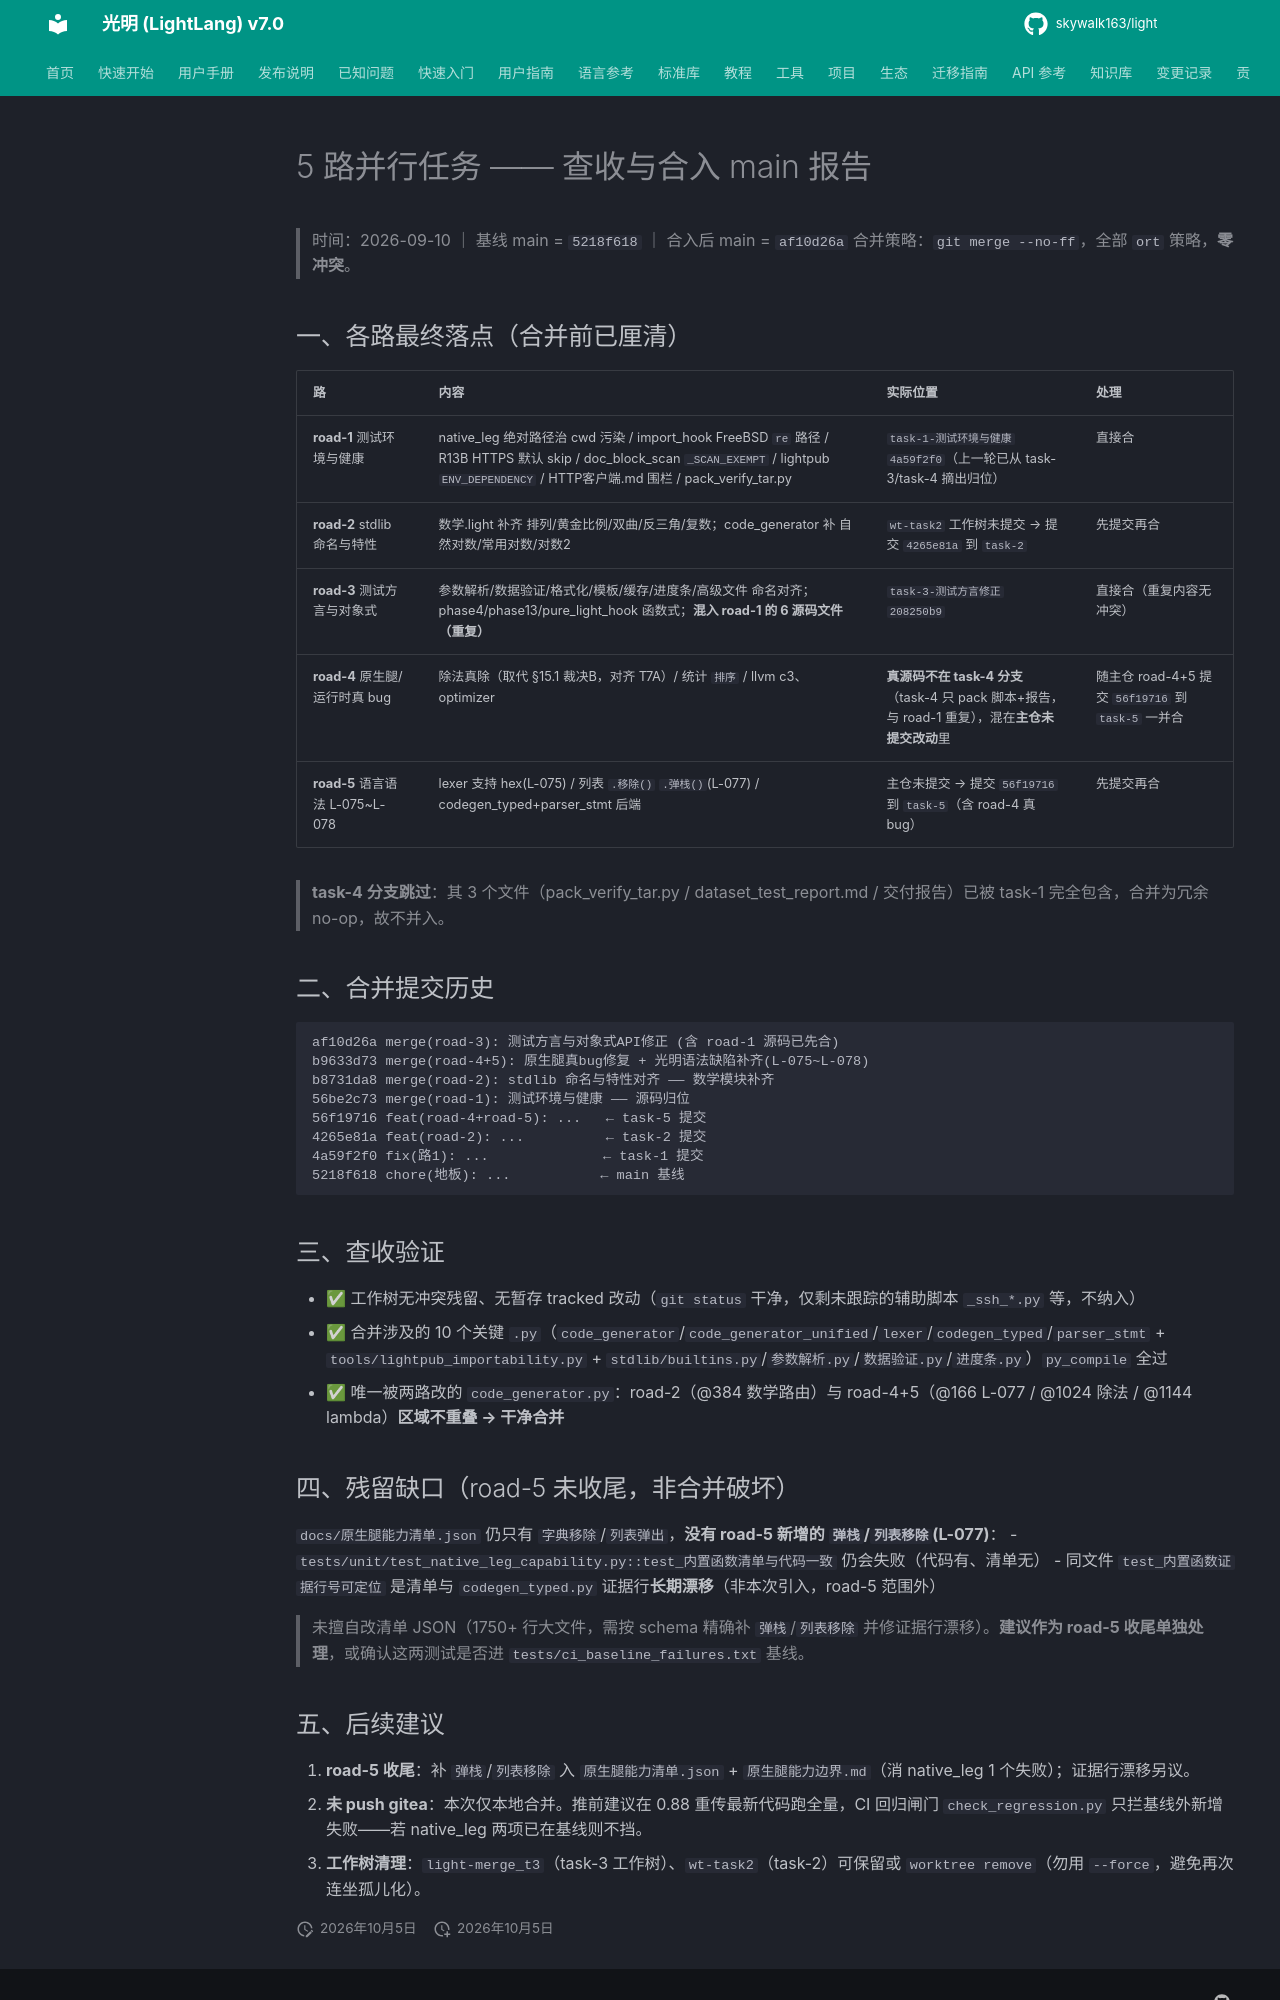

repository: skywalk163/light · page: 归档/CI修复_P3P6事件/本轮回访工作笔记/并入报告_5路合流main/index.html · generator: mkdocs

# 5 路并行任务 —— 查收与合入 main 报告

> 时间：2026-09-10 ｜ 基线 main = `5218f618` ｜ 合入后 main = `af10d26a`
> 合并策略：`git merge --no-ff`，全部 `ort` 策略，**零冲突**。

## 一、各路最终落点（合并前已厘清）

| 路 | 内容 | 实际位置 | 处理 |
|---|---|---|---|
| **road-1** 测试环境与健康 | native_leg 绝对路径治 cwd 污染 / import_hook FreeBSD `re` 路径 / R13B HTTPS 默认 skip / doc_block_scan `_SCAN_EXEMPT` / lightpub `ENV_DEPENDENCY` / HTTP客户端.md 围栏 / pack_verify_tar.py | `task-1-测试环境与健康` `4a59f2f0`（上一轮已从 task-3/task-4 摘出归位） | 直接合 |
| **road-2** stdlib 命名与特性 | 数学.light 补齐 排列/黄金比例/双曲/反三角/复数；code_generator 补 自然对数/常用对数/对数2 | `wt-task2` 工作树未提交 → 提交 `4265e81a` 到 `task-2` | 先提交再合 |
| **road-3** 测试方言与对象式 | 参数解析/数据验证/格式化/模板/缓存/进度条/高级文件 命名对齐；phase4/phase13/pure_light_hook 函数式；**混入 road-1 的 6 源码文件（重复）** | `task-3-测试方言修正` `208250b9` | 直接合（重复内容无冲突） |
| **road-4** 原生腿/运行时真 bug | 除法真除（取代 §15.1 裁决B，对齐 T7A）/ 统计 `排序` / llvm c3、optimizer | **真源码不在 task-4 分支**（task-4 只 pack 脚本+报告，与 road-1 重复），混在**主仓未提交改动**里 | 随主仓 road-4+5 提交 `56f19716` 到 `task-5` 一并合 |
| **road-5** 语言语法 L-075~L-078 | lexer 支持 hex(L-075) / 列表 `.移除()` `.弹栈()`(L-077) / codegen_typed+parser_stmt 后端 | 主仓未提交 → 提交 `56f19716` 到 `task-5`（含 road-4 真 bug） | 先提交再合 |

> **task-4 分支跳过**：其 3 个文件（pack_verify_tar.py / dataset_test_report.md / 交付报告）已被 task-1 完全包含，合并为冗余 no-op，故不并入。

## 二、合并提交历史

```
af10d26a merge(road-3): 测试方言与对象式API修正 (含 road-1 源码已先合)
b9633d73 merge(road-4+5): 原生腿真bug修复 + 光明语法缺陷补齐(L-075~L-078)
b8731da8 merge(road-2): stdlib 命名与特性对齐 —— 数学模块补齐
56be2c73 merge(road-1): 测试环境与健康 —— 源码归位
56f19716 feat(road-4+road-5): ...   ← task-5 提交
4265e81a feat(road-2): ...          ← task-2 提交
4a59f2f0 fix(路1): ...              ← task-1 提交
5218f618 chore(地板): ...           ← main 基线
```

## 三、查收验证

- ✅ 工作树无冲突残留、无暂存 tracked 改动（`git status` 干净，仅剩未跟踪的辅助脚本 `_ssh_*.py` 等，不纳入）
- ✅ 合并涉及的 10 个关键 `.py`（`code_generator`/`code_generator_unified`/`lexer`/`codegen_typed`/`parser_stmt` + `tools/lightpub_importability.py` + `stdlib/builtins.py`/`参数解析.py`/`数据验证.py`/`进度条.py`）`py_compile` 全过
- ✅ 唯一被两路改的 `code_generator.py`：road-2（@384 数学路由）与 road-4+5（@166 L-077 / @1024 除法 / @1144 lambda）**区域不重叠 → 干净合并**

## 四、残留缺口（road-5 未收尾，非合并破坏）

`docs/原生腿能力清单.json` 仍只有 `字典移除`/`列表弹出`，**没有 road-5 新增的 `弹栈`/`列表移除`(L-077)**：
- `tests/unit/test_native_leg_capability.py::test_内置函数清单与代码一致` 仍会失败（代码有、清单无）
- 同文件 `test_内置函数证据行号可定位` 是清单与 `codegen_typed.py` 证据行**长期漂移**（非本次引入，road-5 范围外）

> 未擅自改清单 JSON（1750+ 行大文件，需按 schema 精确补 `弹栈`/`列表移除` 并修证据行漂移）。**建议作为 road-5 收尾单独处理**，或确认这两测试是否进 `tests/ci_baseline_failures.txt` 基线。
